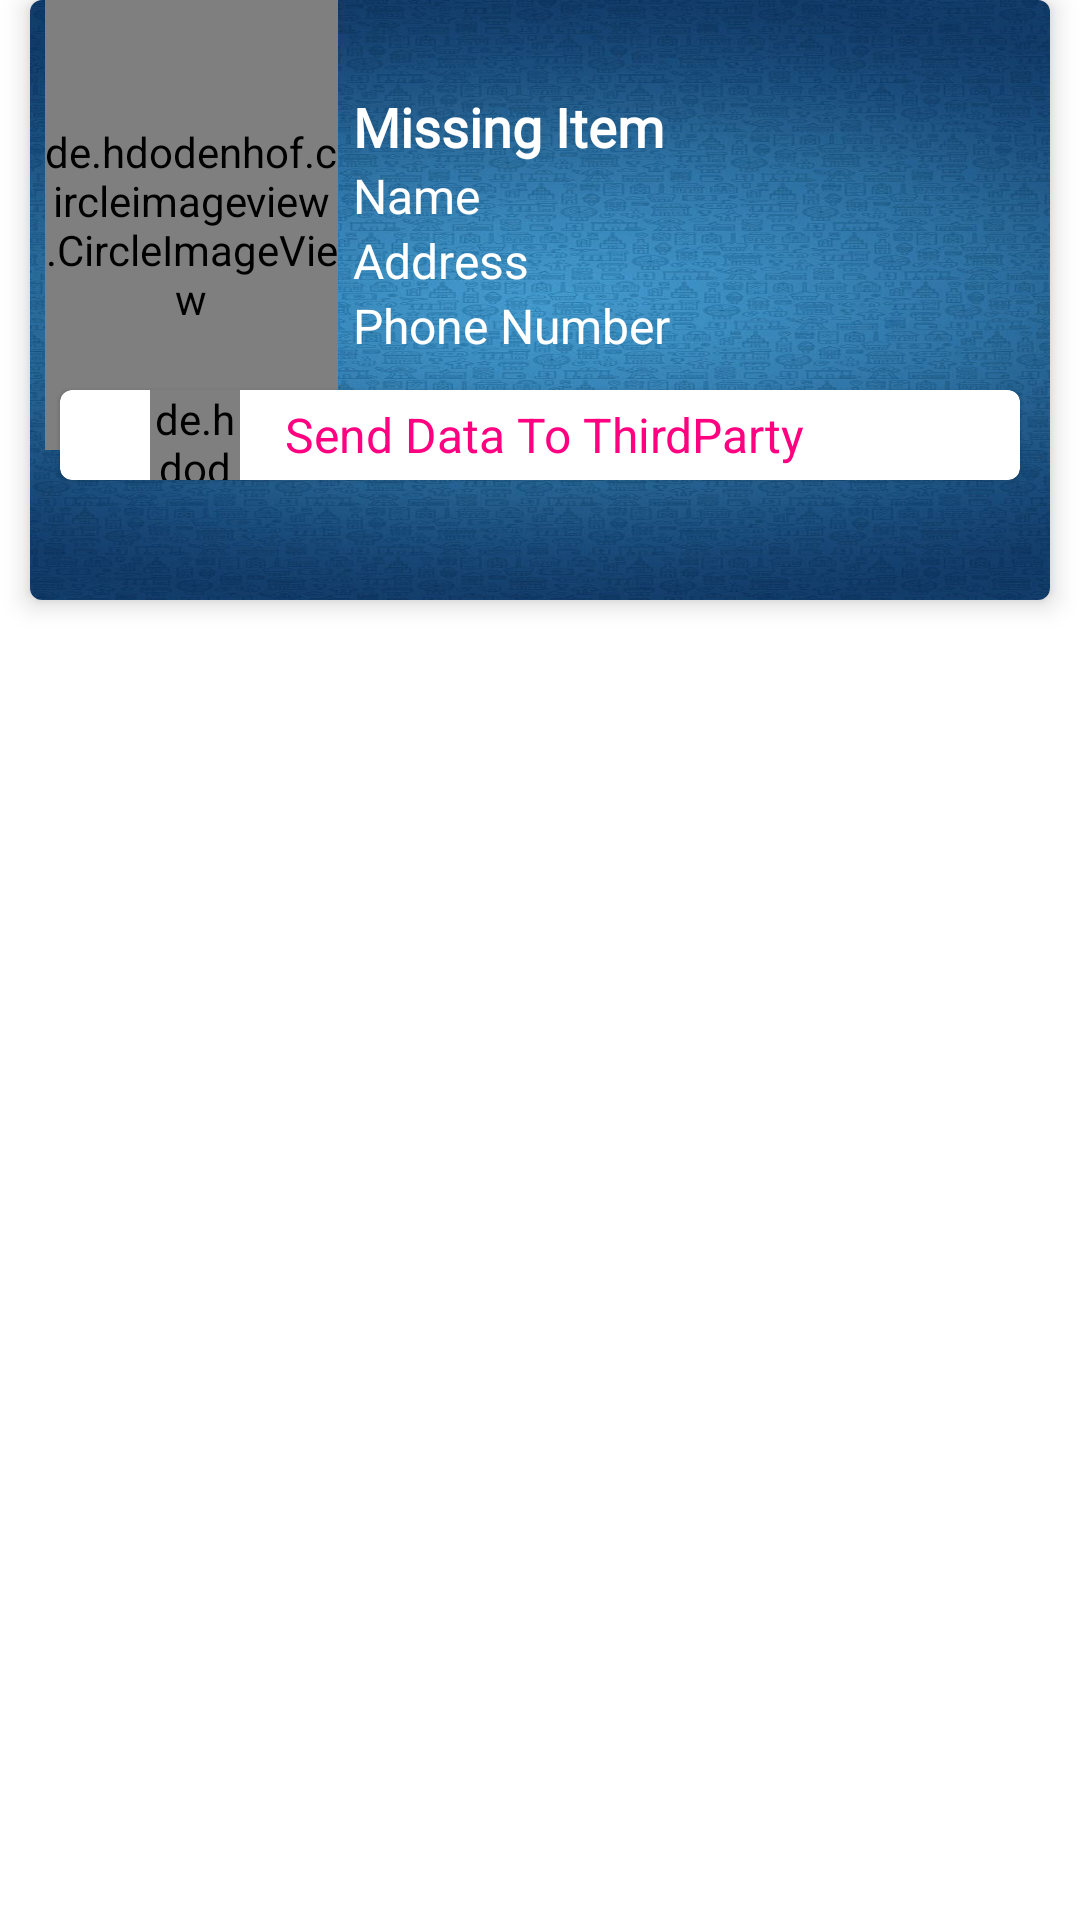

Write the Android layout XML for this screen, with the resource values it uses.
<!-- AndroidManifest.xml: application theme Theme.AntiTestTraking -->
<!-- res/layout/complaints_form_adapter.xml -->
<?xml version="1.0" encoding="utf-8"?>
<LinearLayout xmlns:android="http://schemas.android.com/apk/res/android"
    android:layout_width="match_parent"
    xmlns:app="http://schemas.android.com/apk/res-auto"
    android:orientation="vertical"
    android:layout_height="wrap_content">

    <com.google.android.material.card.MaterialCardView
        android:id="@+id/User"
        android:layout_gravity="center"
        android:layout_width="match_parent"
        android:layout_height="200dp"
        android:layout_marginLeft="10dp"
        android:layout_marginRight="10dp"
        android:layout_marginBottom="10dp"

        app:cardElevation="5dp">

        <LinearLayout
            android:layout_width="match_parent"
            android:layout_height="wrap_content"
            android:weightSum="2"
            android:background="@drawable/gradient_img6"
            android:orientation="horizontal">

            <de.hdodenhof.circleimageview.CircleImageView
                android:layout_width="200dp"
                android:layout_height="150dp"
                android:layout_weight="1"
                android:id="@+id/UserImage"
                android:layout_marginLeft="5dp"
                android:src="@drawable/add_icon"/>


            <LinearLayout
                android:layout_width="match_parent"
                android:layout_height="wrap_content"
                android:orientation="vertical"
                android:weightSum="4"
                android:layout_marginLeft="5dp"
                android:layout_marginTop="30dp"
                android:layout_weight="1">
                <TextView
                    android:layout_width="match_parent"
                    android:layout_height="wrap_content"
                    android:layout_weight="1"
                    android:text="Missing Item"
                    android:textColor="@color/white"
                    android:fontFamily="@font/montserrat"
                    android:textSize="18dp"
                    android:textStyle="bold"
                    android:id="@+id/ComplaintMissingItem"/>
                <TextView
                    android:layout_width="match_parent"
                    android:layout_height="wrap_content"
                    android:layout_weight="1"
                    android:text="Name"
                    android:textColor="@color/white"
                    android:textSize="16dp"
                    android:id="@+id/UserName"/>

                <TextView
                    android:layout_width="match_parent"
                    android:layout_height="wrap_content"
                    android:layout_weight="1"
                    android:text="Address"
                    android:textColor="@color/white"
                    android:textSize="16dp"
                    android:id="@+id/UserAddress"/>
                <TextView
                    android:layout_width="match_parent"
                    android:layout_height="wrap_content"
                    android:layout_weight="1"
                    android:text="Phone Number"
                    android:textColor="@color/white"
                    android:textSize="16dp"
                    android:id="@+id/UserPhoneNumber"/>

            </LinearLayout>
            <TextView
                android:layout_width="wrap_content"
                android:layout_height="wrap_content"
                android:text="Data Sended"
                android:visibility="gone"
                android:id="@+id/DataVisible"
                android:layout_marginTop="180dp"/>

        </LinearLayout>

        <com.google.android.material.card.MaterialCardView
            android:layout_width="match_parent"
            android:layout_height="wrap_content"
            android:layout_marginLeft="10dp"
            android:layout_marginRight="10dp"
            android:id="@+id/ShareDataToThirdParty"
            android:layout_marginTop="130dp">
            <LinearLayout
                android:layout_width="match_parent"
                android:layout_height="wrap_content"
                android:orientation="horizontal"
                android:background="@drawable/background_shape1">



                <de.hdodenhof.circleimageview.CircleImageView
                    android:layout_width="30dp"
                    android:layout_height="30dp"
                    android:layout_marginLeft="30dp"
                    android:src="@drawable/ic_share1"/>
                <TextView
                    android:layout_width="match_parent"
                    android:layout_height="wrap_content"
                    android:text="Send Data To ThirdParty"
                    android:textColor="#ff0080"
                    android:textSize="16sp"
                    android:layout_gravity="center"
                    android:layout_marginLeft="15dp"/>

            </LinearLayout>
        </com.google.android.material.card.MaterialCardView>

    </com.google.android.material.card.MaterialCardView>



</LinearLayout>
<!-- resources referenced by this layout -->
<resources>
  <color name="white">#FFFFFFFF</color>
  <!-- drawable add_icon: png bitmap (drawable, 71251 bytes) -->
  <!-- drawable background_shape1 (drawable) -->
  <?xml version="1.0" encoding="utf-8"?>
  <selector xmlns:android="http://schemas.android.com/apk/res/android">
  
      <item>
  
          <shape android:shape="rectangle">
  
              <corners android:radius="5dp"/>
              <solid android:color="@color/white"/>
  
          </shape>
  
      </item>
  
  </selector>
  <!-- drawable gradient_img6: jpg bitmap (drawable, 134266 bytes) -->
  <!-- drawable ic_share1 (drawable) -->
  <vector android:height="24dp" android:tint="#FF0080"
      android:viewportHeight="24" android:viewportWidth="24"
      android:width="24dp" xmlns:android="http://schemas.android.com/apk/res/android">
      <path android:fillColor="@android:color/white" android:pathData="M18,16.08c-0.76,0 -1.44,0.3 -1.96,0.77L8.91,12.7c0.05,-0.23 0.09,-0.46 0.09,-0.7s-0.04,-0.47 -0.09,-0.7l7.05,-4.11c0.54,0.5 1.25,0.81 2.04,0.81 1.66,0 3,-1.34 3,-3s-1.34,-3 -3,-3 -3,1.34 -3,3c0,0.24 0.04,0.47 0.09,0.7L8.04,9.81C7.5,9.31 6.79,9 6,9c-1.66,0 -3,1.34 -3,3s1.34,3 3,3c0.79,0 1.5,-0.31 2.04,-0.81l7.12,4.16c-0.05,0.21 -0.08,0.43 -0.08,0.65 0,1.61 1.31,2.92 2.92,2.92 1.61,0 2.92,-1.31 2.92,-2.92s-1.31,-2.92 -2.92,-2.92z"/>
  </vector>
  <style name="Theme.AntiTestTraking" parent="Theme.MaterialComponents.DayNight.NoActionBar">
          
          <item name="colorPrimary">#003366</item>
          <item name="colorPrimaryVariant">#003366</item>
          <item name="colorOnPrimary">@color/white</item>
          
          <item name="colorSecondary">@color/teal_200</item>
          <item name="colorSecondaryVariant">@color/teal_700</item>
          <item name="colorOnSecondary">@color/black</item>
          
          <item name="android:statusBarColor" tools:targetApi="l">?attr/colorPrimaryVariant</item>
          
      </style>
  <color name="teal_200">#FF03DAC5</color>
  <color name="teal_700">#FF018786</color>
  <color name="black">#FF000000</color>
</resources>
